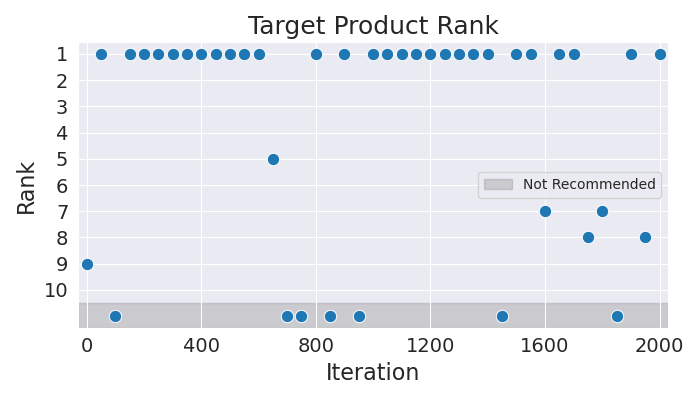

Source data for this figure (header and first rows):
Iteration, Rank
0, 9
50, 1
100, 11
150, 1
200, 1
250, 1
300, 1
350, 1
400, 1
450, 1
500, 1
550, 1
600, 1
650, 5
700, 11
750, 11
800, 1
850, 11
900, 1
950, 11
1000, 1
1050, 1
1100, 1
1150, 1
1200, 1
1250, 1
1300, 1
1350, 1
1400, 1
1450, 11
1500, 1
1550, 1
1600, 7
1650, 1
1700, 1
1750, 8
1800, 7
1850, 11
1900, 1
1950, 8
2000, 1
